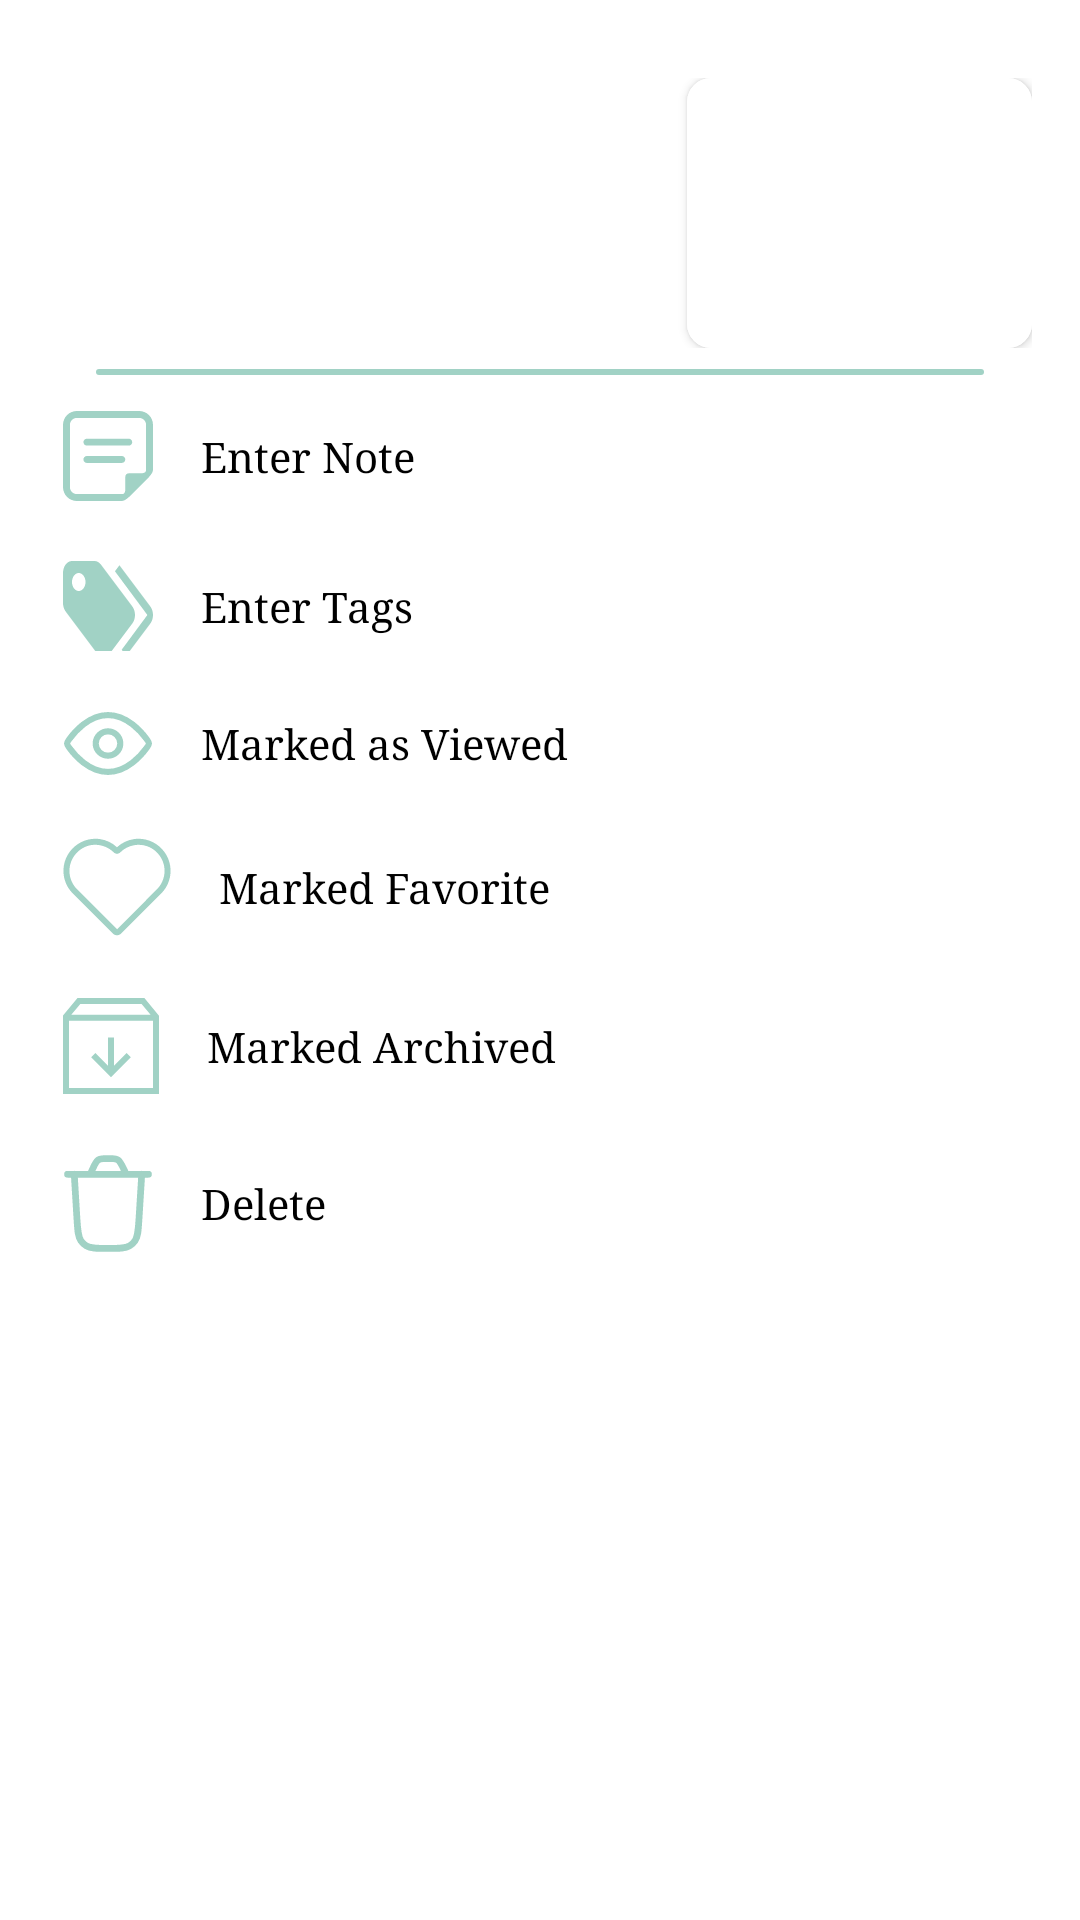

Produce the Android XML layout that renders to this screen, including the resource entries it uses.
<!-- AndroidManifest.xml: application theme Theme.Revisly -->
<!-- res/layout/bottom_extra_function.xml -->
<?xml version="1.0" encoding="utf-8"?>
<LinearLayout xmlns:android="http://schemas.android.com/apk/res/android"
    android:layout_width="match_parent"
    xmlns:app="http://schemas.android.com/apk/res-auto"
    android:orientation="vertical"
    android:padding="16dp"
    android:background="@drawable/round_corner"
    android:backgroundTint="@color/thumcard"
    android:layout_height="470dp">


    <RelativeLayout
        android:layout_width="match_parent"
        android:layout_height="wrap_content"
        android:layout_marginTop="10dp"
        android:orientation="horizontal">

        <TextView
            android:layout_width="match_parent"
            android:layout_height="wrap_content"
            android:layout_marginEnd="10dp"
            android:id="@+id/SaveTextExtra"
            android:textColor="@color/black"
            android:fontFamily="serif"
            android:maxLines="5"
            android:layout_toStartOf="@+id/ThumbCard"
            android:layout_weight="1" />


        <androidx.cardview.widget.CardView
            android:layout_width="115dp"
            android:layout_weight="1"
            android:layout_height="90dp"
            android:layout_alignParentEnd="true"
            app:cardCornerRadius="8dp"
            android:id="@+id/ThumbCard"
            android:elevation="0dp">
        <ImageView
            android:layout_width="match_parent"
            android:layout_height="match_parent"

            android:background="@color/thumcard"
            android:scaleType="centerCrop"
            android:id="@+id/SaveThumbnailsExtra"/>
        </androidx.cardview.widget.CardView>




    </RelativeLayout>

    <View
        android:layout_width="match_parent"
        android:layout_height="2dp"
        android:layout_marginHorizontal="16dp"
        android:layout_marginVertical="7dp"
        android:background="@drawable/round_corner"
        android:backgroundTint="@color/itemselected"/>


    <LinearLayout
        android:layout_width="match_parent"
        android:layout_height="wrap_content"
        android:gravity="center_vertical"
        android:id="@+id/EnterNote"
        android:padding="5dp"
        android:orientation="horizontal">

        <ImageView
            android:layout_width="wrap_content"
            android:layout_height="wrap_content"
            android:src="@drawable/ic_note"
            app:tint="@color/iconcolre"

            />

        <TextView
            android:layout_width="wrap_content"
            android:layout_height="wrap_content"
            android:paddingStart="16dp"
            android:text="Enter Note"
            android:textColor="@color/black"
            android:fontFamily="serif"/>

    </LinearLayout>

    <LinearLayout
        android:layout_width="match_parent"
        android:layout_height="wrap_content"
        android:padding="5dp"
        android:gravity="center_vertical"
        android:id="@+id/EnterTags"
        android:layout_marginTop="10dp"
        android:orientation="horizontal">

        <ImageView
            android:layout_width="wrap_content"
            app:tint="@color/iconcolre"
            android:layout_height="wrap_content"
            android:src="@drawable/ic_tags"/>

        <TextView
            android:layout_width="wrap_content"
            android:layout_height="wrap_content"
            android:paddingStart="16dp"
            android:text="Enter Tags"
            android:textColor="@color/black"

            android:fontFamily="serif"/>

    </LinearLayout>

    <LinearLayout
        android:layout_width="match_parent"
        android:layout_height="wrap_content"
        android:padding="5dp"
        android:gravity="center_vertical"
        android:id="@+id/Viewd"
        android:layout_marginTop="10dp"
        android:orientation="horizontal">

        <ImageView
            android:layout_width="wrap_content"
            app:tint="@color/iconcolre"
            android:layout_height="wrap_content"
            android:src="@drawable/ic_view"/>

        <TextView
            android:layout_width="wrap_content"
            android:layout_height="wrap_content"
            android:paddingStart="16dp"
            android:id="@+id/isViewd"
            android:text="Marked as Viewed"
            android:textColor="@color/black"
            android:fontFamily="serif"/>

    </LinearLayout>

    <LinearLayout
        android:layout_width="match_parent"
        android:layout_height="wrap_content"
        android:padding="5dp"
        android:gravity="center_vertical"
        android:id="@+id/Favorite"
        android:layout_marginTop="10dp"
        android:orientation="horizontal">

        <ImageView
            android:layout_width="wrap_content"
            android:layout_height="wrap_content"
            app:tint="@color/iconcolre"
            android:id="@+id/isfavorite"
            android:src="@drawable/ic_favorite"/>

        <TextView
            android:layout_width="wrap_content"
            android:layout_height="wrap_content"
            android:paddingStart="16dp"
            android:text="Marked Favorite"
            android:textColor="@color/black"
            android:fontFamily="serif"/>

    </LinearLayout>

    <LinearLayout
        android:layout_width="match_parent"
        android:layout_height="wrap_content"
        android:padding="5dp"
        android:gravity="center_vertical"
        android:id="@+id/isArchived"
        android:layout_marginTop="10dp"
        android:orientation="horizontal">

        <ImageView
            android:layout_width="wrap_content"
            app:tint="@color/iconcolre"
            android:layout_height="wrap_content"
            android:src="@drawable/ic_archived"/>

        <TextView
            android:layout_width="wrap_content"
            android:layout_height="wrap_content"
            android:paddingStart="16dp"
            android:id="@+id/Archivedtext"
            android:text="Marked Archived"
            android:textColor="@color/black"
            android:fontFamily="serif"/>

    </LinearLayout>

    <LinearLayout
        android:layout_width="match_parent"
        android:layout_height="wrap_content"
        android:padding="5dp"
        android:gravity="center_vertical"
        android:id="@+id/DeleteSave"
        android:layout_marginTop="10dp"
        android:orientation="horizontal">

        <ImageView
            android:layout_width="wrap_content"
            app:tint="@color/iconcolre"
            android:layout_height="wrap_content"
            android:src="@drawable/ic_delete"/>

        <TextView
            android:layout_width="wrap_content"
            android:layout_height="wrap_content"
            android:paddingStart="16dp"
            android:text="Delete"
            android:textColor="@color/black"
            android:fontFamily="serif"/>

    </LinearLayout>


</LinearLayout>
<!-- resources referenced by this layout -->
<resources>
  <color name="black">#FF000000</color>
  <color name="iconcolre">#A1D2C5</color>
  <color name="itemselected">#A1D2C5</color>
  <color name="thumcard">#ffffff</color>
  <!-- drawable ic_archived (drawable) -->
  <vector xmlns:android="http://schemas.android.com/apk/res/android"
      android:width="32dp"
      android:height="32dp"
      android:viewportWidth="32"
      android:viewportHeight="32">
    <path
        android:pathData="M16,26.384L22.616,19.77L21.2,18.354L17,22.554V13.154H15V22.554L10.8,18.354L9.384,19.77L16,26.384ZM2,7.616V30H30V7.616H2ZM0,32V5.832L4.832,0H27.132L32,5.908V32H0ZM2.76,5.616H29.2L26.192,2H5.77L2.76,5.616Z"
        android:fillColor="#000000"/>
  </vector>
  <!-- drawable ic_delete (drawable) -->
  <vector xmlns:android="http://schemas.android.com/apk/res/android" android:height="33dp" android:viewportHeight="44" android:viewportWidth="40" android:width="30dp">
        
      <path android:fillColor="#00000000" android:pathData="M35,9L33.76,29.05C33.444,34.172 33.286,36.734 32,38.576C31.365,39.486 30.548,40.255 29.6,40.832C27.686,42 25.12,42 19.988,42C14.848,42 12.278,42 10.36,40.83C9.412,40.251 8.594,39.482 7.96,38.57C6.676,36.726 6.52,34.16 6.212,29.03L5,9M2,9H38M28.112,9L26.746,6.184C25.84,4.312 25.386,3.378 24.604,2.794C24.43,2.665 24.246,2.55 24.054,2.45C23.188,2 22.148,2 20.07,2C17.938,2 16.872,2 15.99,2.468C15.795,2.572 15.609,2.693 15.434,2.828C14.644,3.434 14.202,4.404 13.318,6.342L12.106,9" android:strokeColor="#000000" android:strokeLineCap="round" android:strokeLineJoin="round" android:strokeWidth="3"/>
      
  </vector>
  <!-- drawable ic_tags (drawable) -->
  <vector xmlns:android="http://schemas.android.com/apk/res/android"
      android:width="30dp"
      android:height="30dp"
      android:viewportWidth="40"
      android:viewportHeight="30">
    <path
        android:pathData="M7,10C7.796,10 8.559,9.684 9.121,9.121C9.684,8.559 10,7.796 10,7C10,6.204 9.684,5.441 9.121,4.879C8.559,4.316 7.796,4 7,4C6.204,4 5.441,4.316 4.879,4.879C4.316,5.441 4,6.204 4,7C4,7.796 4.316,8.559 4.879,9.121C5.441,9.684 6.204,10 7,10ZM30.82,15.16C31.54,15.88 32,16.88 32,18C32,19.1 31.56,20.1 30.82,20.82L20.82,30.82C20.449,31.193 20.008,31.489 19.522,31.691C19.037,31.892 18.516,31.997 17.99,31.997C17.464,31.997 16.943,31.892 16.458,31.691C15.972,31.489 15.531,31.193 15.16,30.82L1.18,16.84C0.44,16.1 0,15.1 0,14V4C0,1.78 1.78,0 4,0H14C15.1,0 16.1,0.44 16.82,1.16L30.82,15.16ZM23.08,3.42L25.08,1.42L38.82,15.16C39.56,15.88 40,16.9 40,18C40,19.1 39.56,20.1 38.84,20.82L28.08,31.58L26.08,29.58L37.5,18L23.08,3.42Z"
        android:fillColor="#000000"/>
  </vector>
  <!-- drawable round_corner (drawable) -->
  <?xml version="1.0" encoding="utf-8"?>
  <shape
      xmlns:android="http://schemas.android.com/apk/res/android"
      android:shape="rectangle">
  
      <solid android:color="@color/thumcard"/>
      <corners android:radius="25dp"/>
  
  </shape>
  <style name="Theme.Revisly" parent="Base.Theme.Revisly" />
  <style name="Base.Theme.Revisly" parent="Theme.MaterialComponents.DayNight.NoActionBar">
          
          
  
  
  
      </style>
</resources>
